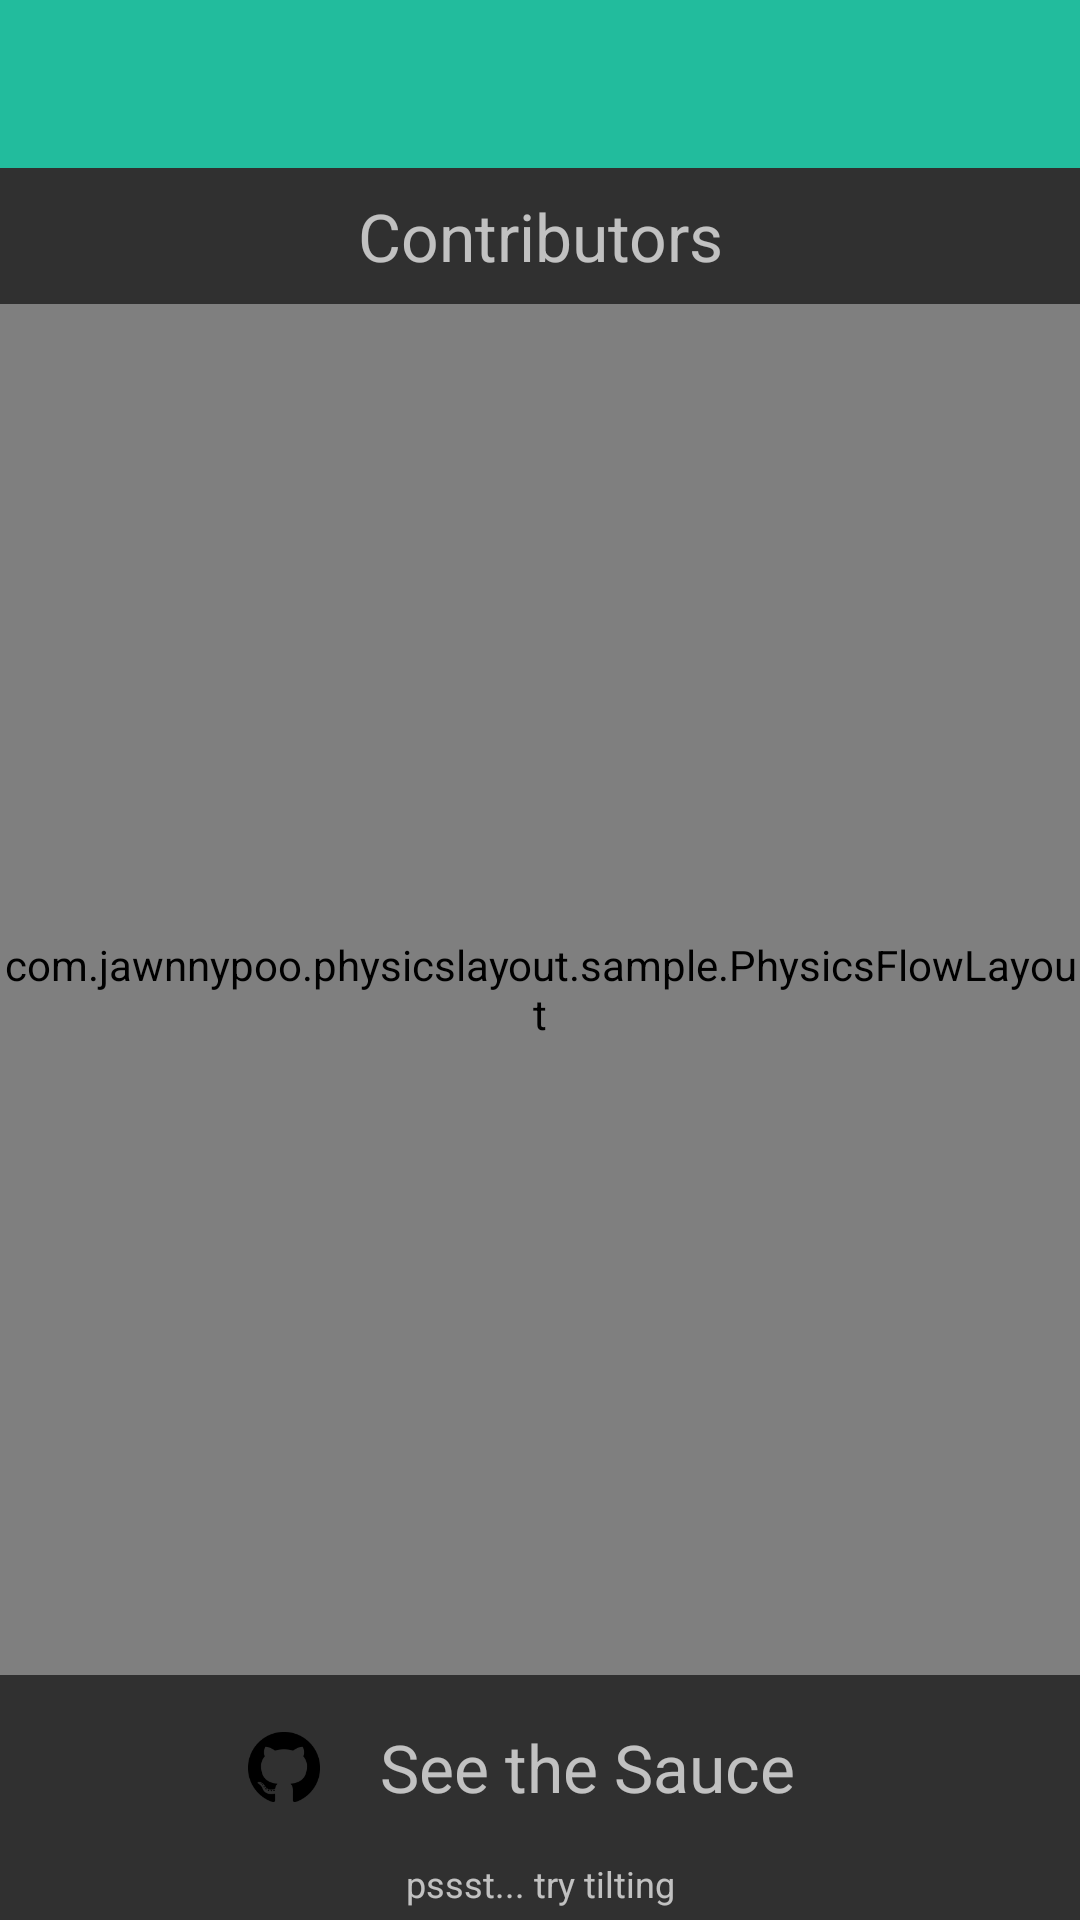

Write the Android layout XML for this screen, with the resource values it uses.
<!-- AndroidManifest.xml: application theme AppTheme -->
<!-- res/layout/activity_about.xml -->
<?xml version="1.0" encoding="utf-8"?>
<LinearLayout
    xmlns:android="http://schemas.android.com/apk/res/android"
    xmlns:app="http://schemas.android.com/apk/res-auto"
    android:orientation="vertical"
    android:layout_width="match_parent"
    android:layout_height="match_parent">

    <com.google.android.material.appbar.AppBarLayout
        android:id="@+id/appbar"
        android:layout_width="match_parent"
        android:layout_height="wrap_content">

        <androidx.appcompat.widget.Toolbar
            android:id="@+id/toolbar"
            android:layout_width="match_parent"
            android:layout_height="?attr/actionBarSize"
            android:background="?attr/colorPrimary" />

    </com.google.android.material.appbar.AppBarLayout>

    <TextView
        android:layout_width="wrap_content"
        android:layout_height="wrap_content"
        android:padding="@dimen/padding_medium"
        android:gravity="center"
        android:layout_gravity="center_horizontal"
        android:text="@string/contributors"
        android:textSize="22sp"/>

    <com.example.physicslayout.sample.PhysicsFlowLayout
        android:id="@+id/physicsLayout"
        android:layout_width="match_parent"
        android:layout_height="0dp"
        android:layout_weight="1"
        app:gravityX="0"
        app:gravityY="0"
        app:fling="true"/>

    <LinearLayout
        android:id="@+id/sauce"
        android:layout_width="wrap_content"
        android:layout_height="wrap_content"
        android:orientation="horizontal"
        android:background="?attr/selectableItemBackgroundBorderless"
        android:layout_gravity="center_horizontal">

        <ImageView
            android:layout_width="wrap_content"
            android:layout_height="wrap_content"
            android:src="@drawable/ic_github"
            android:contentDescription="@null"
            android:layout_gravity="center_vertical"/>
        <TextView
            android:layout_width="wrap_content"
            android:layout_height="wrap_content"
            android:padding="@dimen/activity_horizontal_margin"
            android:gravity="center"
            android:text="@string/see_the_sauce"
            android:textSize="22sp" />

    </LinearLayout>

    <TextView
        android:layout_width="match_parent"
        android:layout_height="wrap_content"
        android:gravity="center"
        android:text="pssst... try tilting"
        android:textSize="12dp"
        android:layout_marginBottom="4dp"/>

</LinearLayout>
<!-- resources referenced by this layout -->
<resources>
  <dimen name="activity_horizontal_margin">16dp</dimen>
  <dimen name="padding_medium">8dp</dimen>
  <!-- drawable ic_github: png bitmap (drawable-hdpi, 1244 bytes) -->
  <string name="contributors">Contributors</string>
  <string name="see_the_sauce">See the Sauce</string>
  <style name="AppTheme" parent="Theme.AppCompat.NoActionBar">
          
          <item name="colorPrimary">#22BC9D</item>
          <item name="colorPrimaryDark">#09A384</item>
          <item name="colorAccent">#97CE1F</item>
      </style>
</resources>
